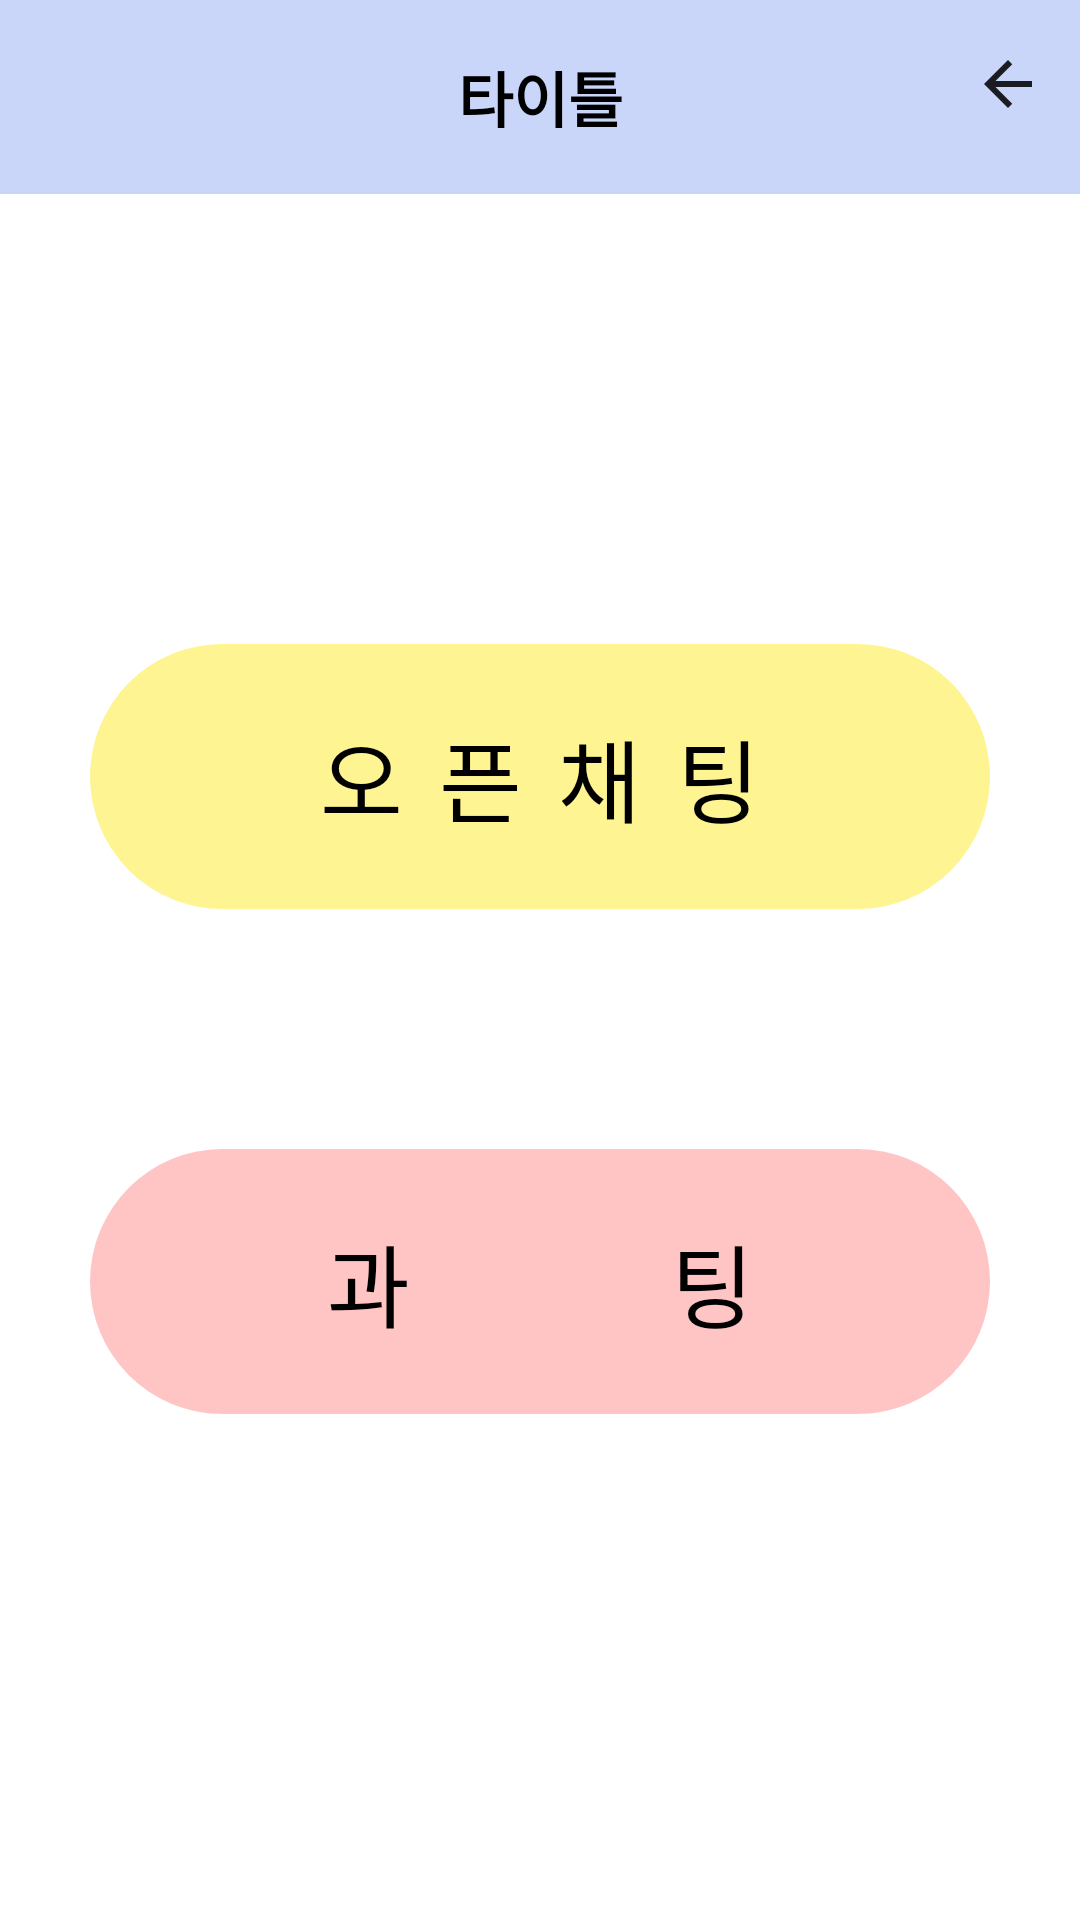

Produce the Android XML layout that renders to this screen, including the resource entries it uses.
<!-- AndroidManifest.xml: application theme Theme.SSUPPY -->
<!-- res/layout/activity_select_menu.xml -->
<?xml version="1.0" encoding="utf-8"?>

<LinearLayout xmlns:android="http://schemas.android.com/apk/res/android"
    xmlns:tools="http://schemas.android.com/tools"
    android:layout_width="match_parent"
    android:layout_height="match_parent"
    xmlns:app="http://schemas.android.com/apk/res-auto"
    android:orientation="vertical"
    tools:context=".SelectMenu"
    android:background="#fff">

    <androidx.drawerlayout.widget.DrawerLayout
        android:id="@+id/drawer_menu_layout"
        android:layout_width="match_parent"
        android:layout_height="match_parent">

        <LinearLayout
            android:layout_width="match_parent"
            android:layout_height="match_parent"
            android:orientation="vertical"
            android:weightSum="440">

            <include
                layout="@layout/toolbar"
                android:id="@+id/toolbar"/>
            <Button
                android:id="@+id/switch_open_chat_button"
                android:background="@drawable/radius"
                android:backgroundTint="#FFF492"
                android:layout_gravity="center_horizontal"
                android:layout_width="300dp"
                android:layout_height="0dp"
                android:layout_weight="110"
                android:text="오픈채팅"
                android:textColor="#000"
                android:textSize="30dp"
                android:letterSpacing="0.4"
                android:layout_marginTop="150dp"/>

            <Button
                android:id="@+id/switch_meeting_button"
                android:background="@drawable/radius"
                android:backgroundTint="#FFC5C5"
                android:layout_gravity="center_horizontal"
                android:layout_width="300dp"
                android:layout_height="0dp"
                android:layout_weight="110"
                android:text="과팅"
                android:textColor="#000"
                android:textSize="30dp"
                android:letterSpacing="2.9"
                android:layout_marginTop="80dp" />
        </LinearLayout>

        <com.google.android.material.navigation.NavigationView
            android:layout_width="match_parent"
            android:layout_height="match_parent"
            android:id="@+id/navigationView"
            android:layout_gravity="left"
            app:headerLayout="@layout/header_layout"
            app:menu="@menu/drawer_menu">
        </com.google.android.material.navigation.NavigationView>

    </androidx.drawerlayout.widget.DrawerLayout>

</LinearLayout>
<!-- res/layout/toolbar.xml (included above) -->
<?xml version="1.0" encoding="utf-8"?>

<androidx.appcompat.widget.Toolbar xmlns:android="http://schemas.android.com/apk/res/android"
    xmlns:app="http://schemas.android.com/apk/res-auto"
    android:id="@+id/toolbar"
    android:layout_width="match_parent"
    android:layout_height="wrap_content"
    android:layout_weight="11"
    android:background="#C9D6F9"
    android:theme="@style/ThemeOverlay.AppCompat.ActionBar"
    app:menu="@menu/basebar">

    <TextView
        android:layout_height="wrap_content"
        android:layout_width="wrap_content"
        android:text="타이틀"
        android:textStyle="bold"
        android:textColor="#000000"
        android:layout_gravity="center"
        android:id="@+id/toolbar_title"
        android:textSize="20sp" />

</androidx.appcompat.widget.Toolbar>
<!-- res/layout/header_layout.xml (included above) -->
<?xml version="1.0" encoding="utf-8"?>

<LinearLayout xmlns:android="http://schemas.android.com/apk/res/android"
    android:id="@+id/header_body"
    android:layout_width="match_parent"
    android:layout_height="wrap_content"
    android:orientation="vertical">


    <TextView
        android:id="@+id/textView2"
        android:layout_width="match_parent"
        android:layout_height="wrap_content"
        android:text="SSU_PPY"
        android:textColor="#000000"
        android:textSize="40dp" />

    <TextView
        android:id="@+id/header_name"
        android:layout_width="match_parent"
        android:layout_height="wrap_content"
        android:text="이름"
        android:textColor="#000000"
        android:textSize="30dp" />

    <TextView
        android:id="@+id/header_email"
        android:layout_width="match_parent"
        android:layout_height="wrap_content"
        android:text="이메일"
        android:textColor="#000000"
        android:textSize="20dp" />
</LinearLayout>
<!-- resources referenced by this layout -->
<resources>
  <!-- drawable radius (drawable) -->
  <?xml version="1.0" encoding="utf-8"?>
  
  <shape xmlns:android="http://schemas.android.com/apk/res/android"
      android:padding="10dp"
      android:shape="rectangle" >
  
      <corners
          android:bottomLeftRadius="100dp"
          android:bottomRightRadius="100dp"
          android:topLeftRadius="100dp"
          android:topRightRadius="100dp" />
  </shape>
  <style name="Theme.SSUPPY" parent="Theme.AppCompat.Light">
          
          <item name="colorPrimary">@color/purple_500</item>
          <item name="colorPrimaryVariant">@color/purple_700</item>
          <item name="colorOnPrimary">@color/white</item>
          
          <item name="colorSecondary">@color/teal_200</item>
          <item name="colorSecondaryVariant">@color/teal_700</item>
          <item name="colorOnSecondary">@color/black</item>
          
          <item name="android:statusBarColor" tools:targetApi="l">?attr/colorPrimaryVariant</item>
          
          <item name="windowNoTitle">true</item>
          
      </style>
  <!-- not gathered from this repository: default colours our renderer supplied (Android Studio template values) -->
  <color name="purple_500">#FF6200EE</color>
  <color name="purple_700">#FF3700B3</color>
  <color name="teal_200">#FF03DAC5</color>
  <color name="teal_700">#FF018786</color>
  <color name="black">#FF000000</color>
  <color name="white">#FFFFFFFF</color>
</resources>
